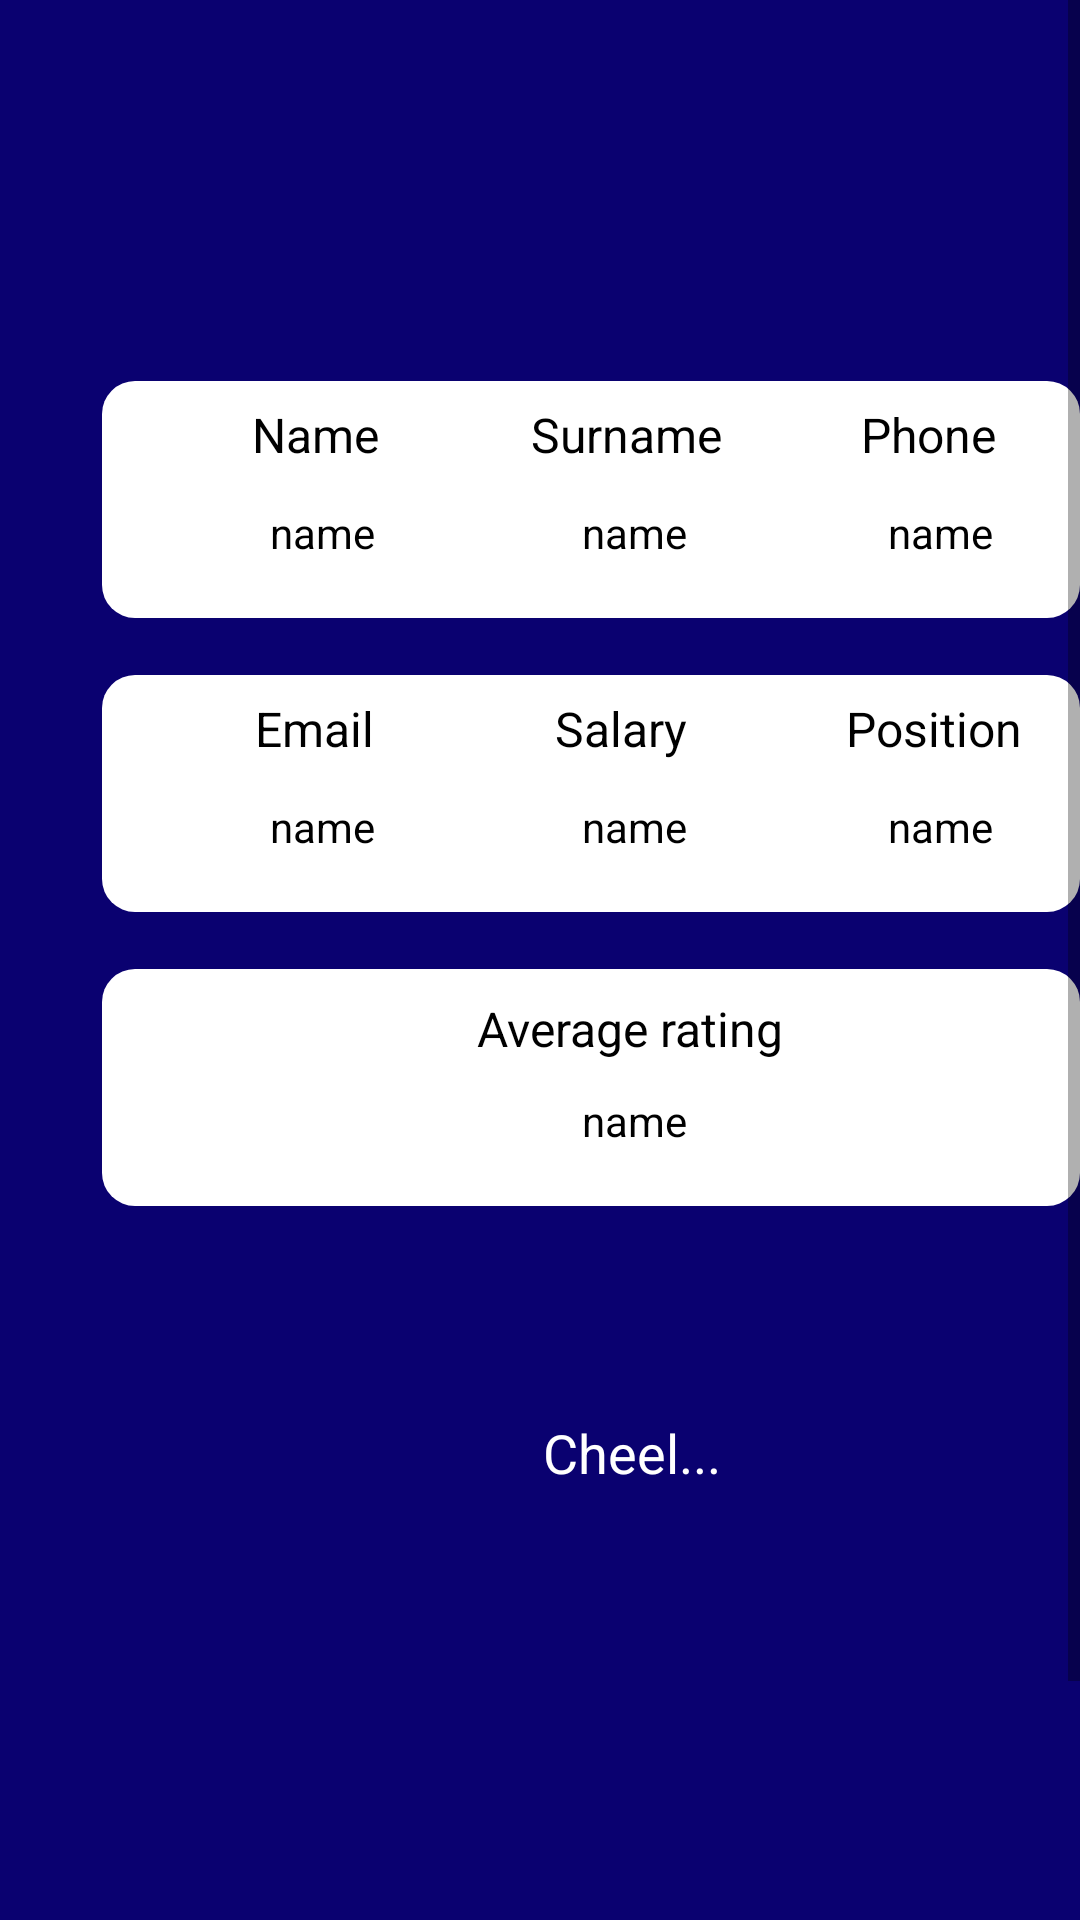

The Android layout XML behind this screen, and the referenced resources:
<!-- AndroidManifest.xml: application theme Theme.DigitalProject -->
<!-- res/layout/fragment_home.xml -->
<LinearLayout xmlns:android="http://schemas.android.com/apk/res/android"
    xmlns:tools="http://schemas.android.com/tools"
    android:layout_width="match_parent"
    android:layout_height="wrap_content">

    <ScrollView
        android:id="@+id/frame_5"
        android:layout_width="wrap_content"
        android:layout_height="match_parent"
        tools:ignore="UselessParent">

        <RelativeLayout
            android:id="@+id/content_container"
            android:layout_width="wrap_content"
            android:layout_height="wrap_content">


            <RelativeLayout
                android:id="@+id/page_frame_5_ek1"
                android:layout_width="wrap_content"
                android:layout_height="wrap_content"
                android:layout_marginStart="0dp"
                android:layout_marginTop="0dp">

                <View
                    android:id="@+id/_bg__frame_5_ek2"
                    android:layout_width="411dp"
                    android:layout_height="731dp"
                    android:layout_marginStart="0dp"
                    android:layout_marginTop="0dp"
                    android:background="@drawable/_bg__frame_5_ek2_shape" />

                <TextView
                    android:id="@+id/cheel___"
                    android:layout_width="78dp"
                    android:layout_height="30dp"
                    android:layout_marginStart="181dp"
                    android:layout_marginTop="472dp"
                    android:text="@string/cheel____string"
                    android:textColor="@color/cheel____color"
                    android:textSize="18sp" />

                <View
                    android:id="@+id/rectangle_23"
                    android:layout_width="343dp"
                    android:layout_height="79dp"
                    android:layout_marginStart="34dp"
                    android:layout_marginTop="127dp"
                    android:background="@drawable/rectangle_23_shape" />

                <TextView
                    android:id="@+id/name"
                    android:layout_width="54.5dp"
                    android:layout_height="24.5dp"
                    android:layout_marginStart="84dp"
                    android:layout_marginTop="134dp"
                    android:text="@string/name_string"
                    android:textColor="@color/name_color"
                    android:textSize="16sp" />

                <TextView
                    android:id="@+id/surname"
                    android:layout_width="75.5dp"
                    android:layout_height="24.5dp"
                    android:layout_marginStart="177dp"
                    android:layout_marginTop="134dp"
                    android:text="@string/surname_string"
                    android:textColor="@color/name_color"
                    android:textSize="16sp" />

                <TextView
                    android:id="@+id/phone"
                    android:layout_width="59.5dp"
                    android:layout_height="24.5dp"
                    android:layout_marginStart="287dp"
                    android:layout_marginTop="134dp"
                    android:text="@string/phone_string"
                    android:textColor="@color/name_color"
                    android:textSize="16sp" />

                <TextView
                    android:id="@+id/textName"
                    android:layout_width="49dp"
                    android:layout_height="22dp"
                    android:layout_marginStart="90dp"
                    android:layout_marginTop="168dp"
                    android:text="@string/name_ek1_string"
                    android:textColor="@color/name_color"
                    android:textSize="14sp" />

                <TextView
                    android:id="@+id/textSurname"
                    android:layout_width="49dp"
                    android:layout_height="22dp"
                    android:layout_marginStart="194dp"
                    android:layout_marginTop="168dp"
                    android:text="@string/name_ek2_string"
                    android:textColor="@color/name_color"
                    android:textSize="14sp" />

                <TextView
                    android:id="@+id/textPhone"
                    android:layout_width="60dp"
                    android:layout_height="22dp"
                    android:layout_marginStart="296dp"
                    android:layout_marginTop="168dp"
                    android:text="@string/name_ek3_string"
                    android:textColor="@color/name_color"
                    android:textSize="14sp" />

                <View
                    android:id="@+id/rectangle_24"
                    android:layout_width="343dp"
                    android:layout_height="79dp"
                    android:layout_marginStart="34dp"
                    android:layout_marginTop="225dp"
                    android:background="@drawable/rectangle_24_shape" />

                <TextView
                    android:id="@+id/email"
                    android:layout_width="53.5dp"
                    android:layout_height="24.5dp"
                    android:layout_marginStart="85dp"
                    android:layout_marginTop="232dp"
                    android:text="@string/email_string"
                    android:textColor="@color/name_color"
                    android:textSize="16sp" />

                <TextView
                    android:id="@+id/salary"
                    android:layout_width="58.5dp"
                    android:layout_height="24.5dp"
                    android:layout_marginStart="185dp"
                    android:layout_marginTop="232dp"
                    android:text="@string/salary_string"
                    android:textColor="@color/name_color"
                    android:textSize="16sp" />

                <TextView
                    android:id="@+id/position"
                    android:layout_width="70.5dp"
                    android:layout_height="24.5dp"
                    android:layout_marginStart="282dp"
                    android:layout_marginTop="232dp"
                    android:text="@string/position_string"
                    android:textColor="@color/name_color"
                    android:textSize="16sp" />

                <TextView
                    android:id="@+id/textEmail"
                    android:layout_width="49dp"
                    android:layout_height="22dp"
                    android:layout_marginStart="90dp"
                    android:layout_marginTop="266dp"
                    android:text="@string/name_ek4_string"
                    android:textColor="@color/name_color"
                    android:textSize="14sp" />

                <TextView
                    android:id="@+id/textSalary"
                    android:layout_width="49dp"
                    android:layout_height="22dp"
                    android:layout_marginStart="194dp"
                    android:layout_marginTop="266dp"
                    android:text="@string/name_ek5_string"
                    android:textColor="@color/name_color"
                    android:textSize="14sp" />

                <TextView
                    android:id="@+id/textPosition"
                    android:layout_width="60dp"
                    android:layout_height="22dp"
                    android:layout_marginStart="296dp"
                    android:layout_marginTop="266dp"
                    android:text="@string/name_ek6_string"
                    android:textColor="@color/name_color"
                    android:textSize="14sp" />

                <View
                    android:id="@+id/rectangle_25"
                    android:layout_width="343dp"
                    android:layout_height="79dp"
                    android:layout_marginStart="34dp"
                    android:layout_marginTop="323dp"
                    android:background="@drawable/rectangle_25_shape" />

                <TextView
                    android:id="@+id/average_rating"
                    android:layout_width="111.5dp"
                    android:layout_height="24.5dp"
                    android:layout_marginStart="159dp"
                    android:layout_marginTop="332dp"
                    android:text="@string/average_rating_string"
                    android:textColor="@color/name_color"
                    android:textSize="16sp" />

                <TextView
                    android:id="@+id/textRating"
                    android:layout_width="49dp"
                    android:layout_height="22dp"
                    android:layout_marginStart="194dp"
                    android:layout_marginTop="364dp"
                    android:text="@string/name_ek7_string"
                    android:textColor="@color/name_color"
                    android:textSize="14sp" />

            </RelativeLayout>
        </RelativeLayout>

    </ScrollView>
</LinearLayout>
<!-- resources referenced by this layout -->
<resources>
  <color name="cheel____color">#FFFFFF</color>
  <color name="name_color">#000000</color>
  <!-- drawable _bg__frame_5_ek2_shape (drawable-nodpi) -->
  <?xml version="1.0" encoding="utf-8"?>
  <shape xmlns:android="http://schemas.android.com/apk/res/android"
  	android:shape="rectangle" >
  	<solid android:color="@color/_bg__frame_5_ek2_color" />
  </shape>
  <!-- drawable rectangle_23_shape (drawable-nodpi) -->
  <?xml version="1.0" encoding="utf-8"?>
  <shape xmlns:android="http://schemas.android.com/apk/res/android"
  	android:shape="rectangle" >
  	<corners android:radius="11dp" />
  	<solid android:color="@color/cheel____color" />
  </shape>
  <!-- drawable rectangle_24_shape (drawable-nodpi) -->
  <?xml version="1.0" encoding="utf-8"?>
  <shape xmlns:android="http://schemas.android.com/apk/res/android"
  	android:shape="rectangle" >
  	<corners android:radius="11dp" />
  	<solid android:color="@color/cheel____color" />
  </shape>
  <!-- drawable rectangle_25_shape (drawable-nodpi) -->
  <?xml version="1.0" encoding="utf-8"?>
  <shape xmlns:android="http://schemas.android.com/apk/res/android"
  	android:shape="rectangle" >
  	<corners android:radius="11dp" />
  	<solid android:color="@color/cheel____color" />
  </shape>
  <string name="average_rating_string">Average rating</string>
  <string name="cheel____string">Cheel...</string>
  <string name="email_string">Email</string>
  <string name="name_ek1_string">name</string>
  <string name="name_ek2_string">name</string>
  <string name="name_ek3_string">name</string>
  <string name="name_ek4_string">name</string>
  <string name="name_ek5_string">name</string>
  <string name="name_ek6_string">name</string>
  <string name="name_ek7_string">name</string>
  <string name="name_string">Name</string>
  <string name="phone_string">Phone</string>
  <string name="position_string">Position</string>
  <string name="salary_string">Salary</string>
  <string name="surname_string">Surname</string>
  <style name="Theme.DigitalProject" parent="Theme.MaterialComponents.DayNight.DarkActionBar">
          
          <item name="colorPrimary">@color/purple_500</item>
          <item name="colorPrimaryVariant">@color/purple_700</item>
          <item name="colorOnPrimary">@color/white</item>
          
          <item name="colorSecondary">@color/teal_200</item>
          <item name="colorSecondaryVariant">@color/teal_700</item>
          <item name="colorOnSecondary">@color/black</item>
          
          <item name="android:statusBarColor">?attr/colorPrimaryVariant</item>
          
      </style>
  <color name="_bg__frame_5_ek2_color">#0A0170</color>
  <color name="purple_500">#FF6200EE</color>
  <color name="purple_700">#FF3700B3</color>
  <color name="white">#FFFFFFFF</color>
  <color name="teal_200">#FF03DAC5</color>
  <color name="teal_700">#FF018786</color>
  <color name="black">#FF000000</color>
</resources>
